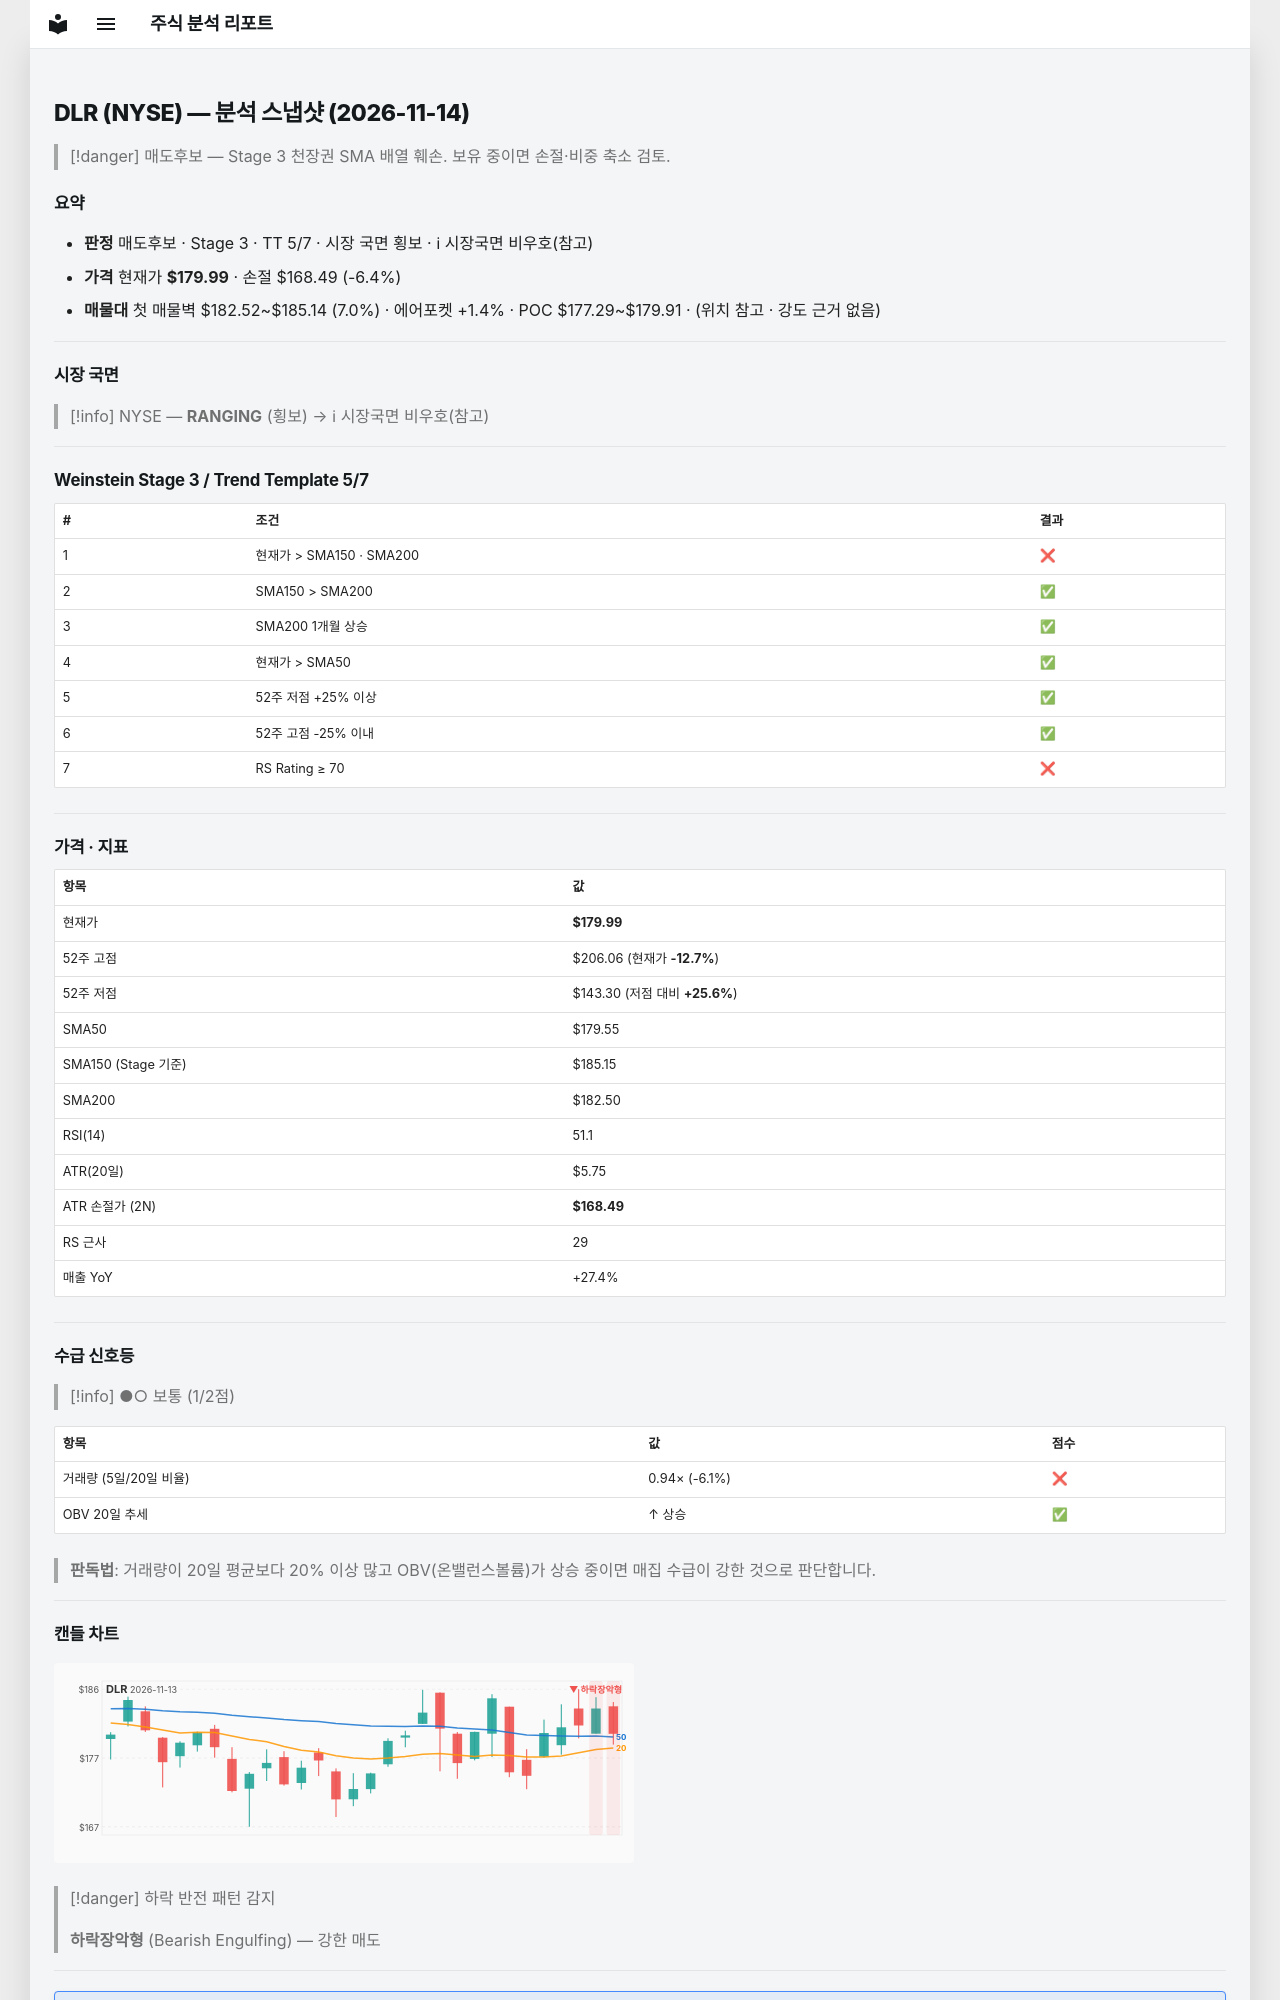

repository: soloandco/stock-reports · page: snapshots/DLR-2026-11-14/index.html · generator: mkdocs

---
type: analysis-snapshot
title: DLR 분석 스냅샷
ticker: DLR
market: NYSE
created: 2026-11-14
updated: 2026-11-14
bar-date: 2026-11-13
verdict: 매도후보
real-rr: 2.27
sma50-gap-pct: 0.2
weekly-position: 저항대아래
weekly-overhead-price: 206.06
weekly-overhead-pct: 14.5
stage: 3
trend-template-score: 5
tt-max: 7
ma-set: sma-50-150-200
price: 179.99000549316406
stop-price: 168.49012344854495
market-regime: RANGING
supply-demand-score: 1/2
supply-demand-label: 보통
status: tracking
tags:
  - stock-agent
  - watchlist
  - DLR
  - analysis
related:
  - "[[analysis-template]]"
---

# DLR (NYSE) — 분석 스냅샷 (2026-11-14)

> [!danger] 매도후보 — Stage 3 천장권
> SMA 배열 훼손. 보유 중이면 손절·비중 축소 검토.

## 요약

- **판정** 매도후보 · Stage 3 · TT 5/7 · 시장 국면 횡보 · ℹ 시장국면 비우호(참고)
- **가격** 현재가 **$179.99** · 손절 $168.49 (-6.4%)
- **매물대** 첫 매물벽 $182.52~$185.14 (7.0%) · 에어포켓 +1.4% · POC $177.29~$179.91 · (위치 참고 · 강도 근거 없음)

---

## 시장 국면

> [!info] NYSE — **RANGING** (횡보) → ℹ 시장국면 비우호(참고)

---

## Weinstein Stage 3 / Trend Template 5/7

| # | 조건 | 결과 |
|---|------|------|
| 1 | 현재가 > SMA150 · SMA200 | ❌ |
| 2 | SMA150 > SMA200 | ✅ |
| 3 | SMA200 1개월 상승 | ✅ |
| 4 | 현재가 > SMA50 | ✅ |
| 5 | 52주 저점 +25% 이상 | ✅ |
| 6 | 52주 고점 -25% 이내 | ✅ |
| 7 | RS Rating ≥ 70 | ❌ |

---

## 가격 · 지표

| 항목 | 값 |
|------|---|
| 현재가 | **$179.99** |
| 52주 고점 | $206.06 (현재가 **-12.7%**) |
| 52주 저점 | $143.30 (저점 대비 **+25.6%**) |
| SMA50 | $179.55 |
| SMA150 (Stage 기준) | $185.15 |
| SMA200 | $182.50 |
| RSI(14) | 51.1 |
| ATR(20일) | $5.75 |
| ATR 손절가 (2N) | **$168.49** |
| RS 근사 | 29 |
| 매출 YoY | +27.4% |

---
## 수급 신호등

> [!info] ●○ 보통 (1/2점)

| 항목 | 값 | 점수 |
|------|------|------|
| 거래량 (5일/20일 비율) | 0.94× (-6.1%) | ❌ |
| OBV 20일 추세 | ↑ 상승 | ✅ |

> **판독법**: 거래량이 20일 평균보다 20% 이상 많고 OBV(온밸런스볼륨)가 상승 중이면 매집 수급이 강한 것으로 판단합니다.

---
